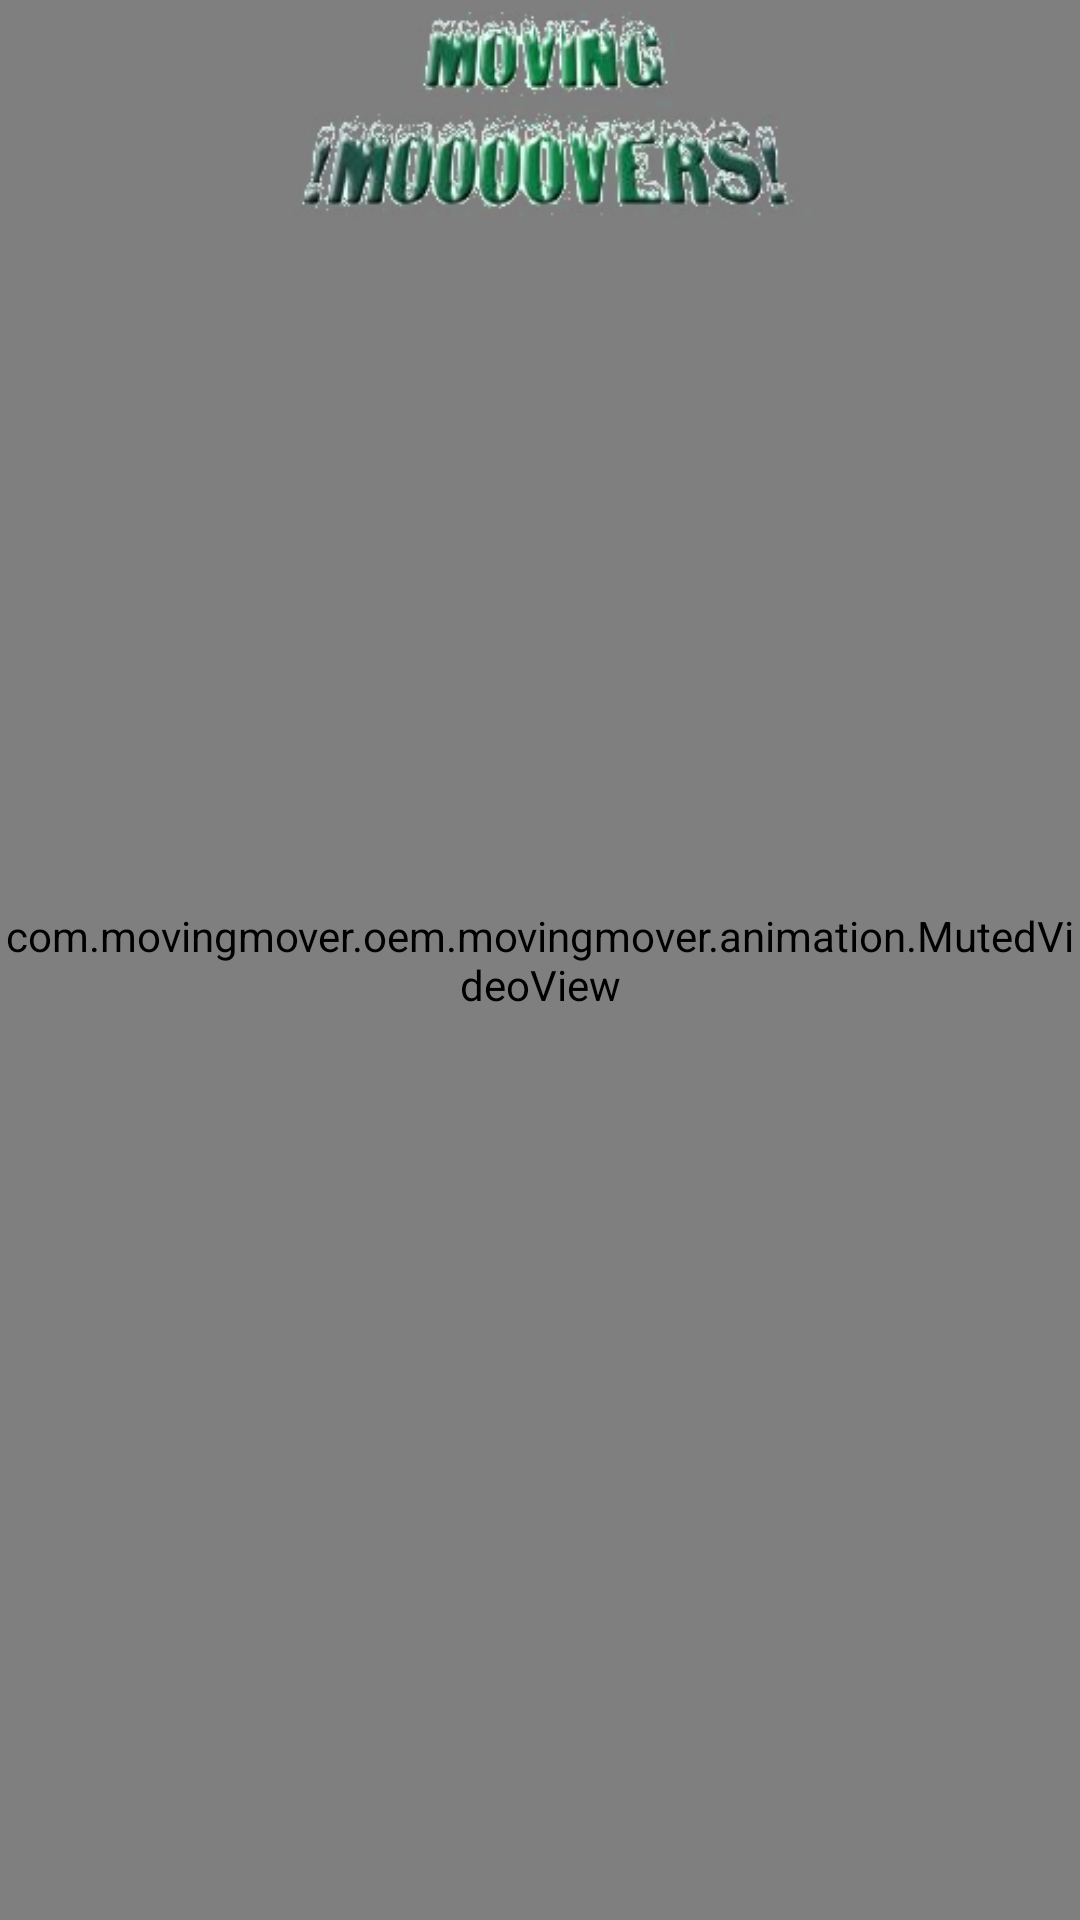

Layout XML and referenced resources for this Android screen:
<!-- AndroidManifest.xml: application theme AppTheme -->
<!-- res/layout/activity_login.xml -->
<?xml version="1.0" encoding="utf-8"?>
<RelativeLayout
    xmlns:android="http://schemas.android.com/apk/res/android"
    xmlns:tools="http://schemas.android.com/tools"
    android:layout_width="match_parent"
    android:layout_height="match_parent">

    <com.movingmover.oem.movingmover.animation.MutedVideoView
        android:id="@+id/login_video_view"
        android:layout_width="match_parent"
        android:layout_height="wrap_content"
        android:layout_alignParentLeft="true"
        android:layout_alignParentRight="true"
        android:layout_alignParentBottom="true"
        android:layout_alignParentTop="true" />

    <LinearLayout
        android:id="@+id/login_screen"
        android:layout_width="match_parent"
        android:layout_height="match_parent"
        android:orientation="vertical"
        android:weightSum="4"
        tools:context="com.movingmover.oem.movingmover.login.LoginActivity">

        <RelativeLayout
            android:layout_width="match_parent"
            android:layout_height="match_parent"
            android:gravity="center_horizontal"
            android:layout_weight="3">

            <ImageView
                android:id="@+id/login_activity_title"
                android:layout_width="180dp"
                android:layout_height="80dp"
                android:src="@mipmap/logo"/>
        </RelativeLayout>

        <FrameLayout
            android:id="@+id/fragment_container_login"
            android:layout_width="match_parent"
            android:layout_height="match_parent"
            android:layout_weight="1"/>

    </LinearLayout>
</RelativeLayout>
<!-- resources referenced by this layout -->
<resources>
  <!-- mipmap logo: png bitmap (mipmap-hdpi, 41892 bytes) -->
  <style name="AppTheme" parent="Theme.AppCompat.Light.DarkActionBar">
          
          <item name="colorPrimary">@color/colorPrimary</item>
          <item name="colorPrimaryDark">@color/colorPrimaryDark</item>
          <item name="colorAccent">@color/colorAccent</item>
      </style>
  <color name="colorPrimary">#3F51B5</color>
  <color name="colorPrimaryDark">#303F9F</color>
  <color name="colorAccent">#FF4081</color>
</resources>
